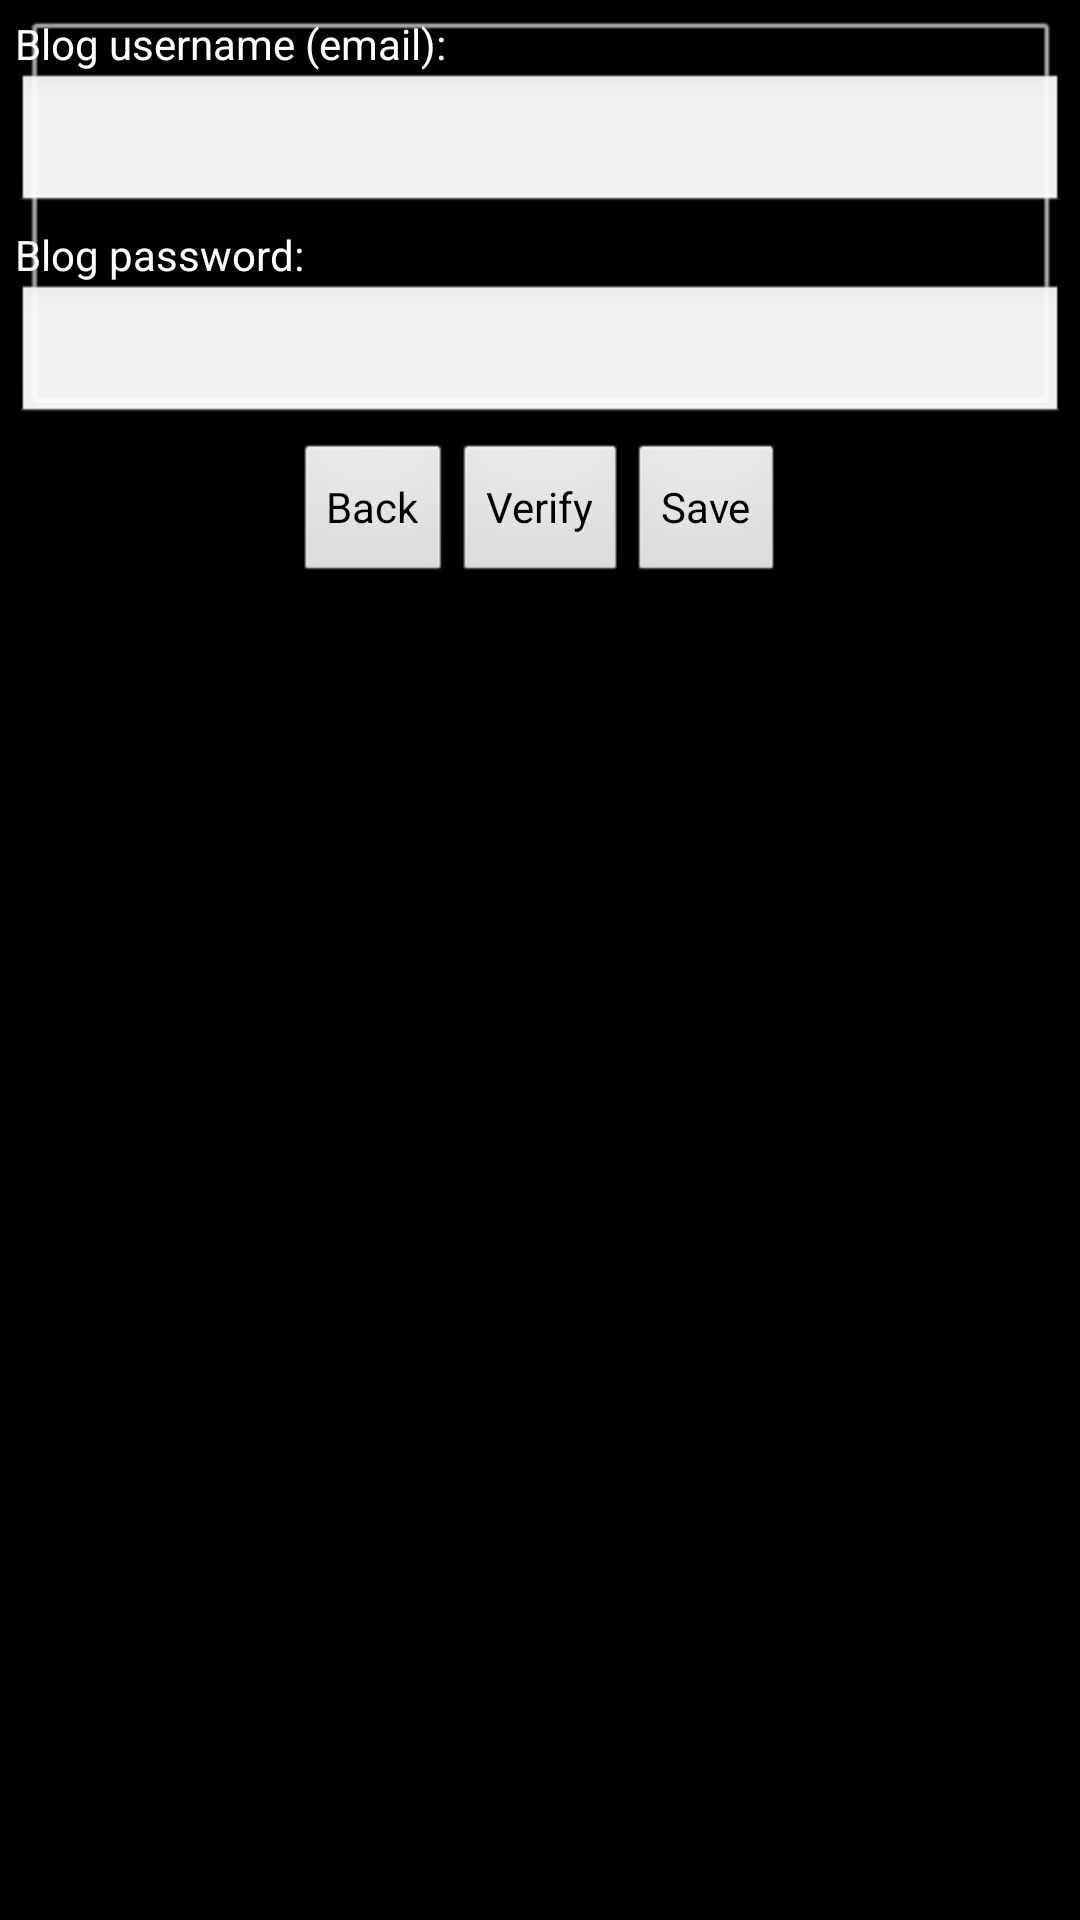

Reconstruct the res/layout file that produces this screen, plus the resources it refers to.
<!-- AndroidManifest.xml: application theme android:Theme.Black.NoTitleBar -->
<!-- res/layout/settings.xml -->
<?xml version="1.0" encoding="utf-8"?>
<ScrollView xmlns:android="http://schemas.android.com/apk/res/android"
	android:orientation="vertical" android:layout_width="fill_parent"
	android:layout_height="fill_parent">
	<LinearLayout android:id="@+id/MainLayout"
		android:orientation="vertical" android:layout_height="fill_parent"
		android:layout_width="fill_parent">
		<TableLayout android:id="@+id/ConfigureLayout"
			android:layout_height="wrap_content" android:background="@android:drawable/alert_dark_frame"
			android:padding="15px" android:layout_width="fill_parent">
			<TextView android:id="@+id/TextUsername"
				android:layout_width="wrap_content" android:layout_height="wrap_content"
				android:textColor="#FFFFFF" android:text="Blog username (email):">
			</TextView>
			<EditText android:id="@+id/Username" android:layout_width="wrap_content"
				android:layout_height="wrap_content" android:width="300px">
			</EditText>
			<TextView android:id="@+id/TextPassword"
				android:layout_width="wrap_content" android:layout_height="wrap_content"
				android:layout_marginTop="10px" android:text="Blog password:"
				android:textColor="#FFFFFF">
			</TextView>
			<EditText android:id="@+id/Password" android:layout_width="wrap_content"
				android:layout_height="wrap_content" android:width="300px"
				android:password="true">
			</EditText>


		</TableLayout>
		<LinearLayout android:id="@+id/LayoutForButtons01"
			android:layout_height="wrap_content" android:orientation="horizontal"
			android:layout_gravity="center" android:gravity="center"
			android:layout_width="fill_parent" android:layout_marginLeft="6px"
			android:layout_marginRight="6px">
			<Button android:id="@+id/BackToMainActivity"
				android:layout_height="wrap_content" android:text="Back"
				android:layout_width="wrap_content" >
			</Button>
			<Button android:id="@+id/Verify" android:layout_height="wrap_content"
				android:text="Verify" android:layout_column="1"
				android:layout_width="wrap_content" >
			</Button>
			<Button android:id="@+id/Save" android:layout_height="wrap_content"
				android:text="Save" android:layout_width="wrap_content"
				>
			</Button>
		</LinearLayout>
	</LinearLayout>
</ScrollView>
<!-- resources referenced by this layout -->
<resources>

</resources>
